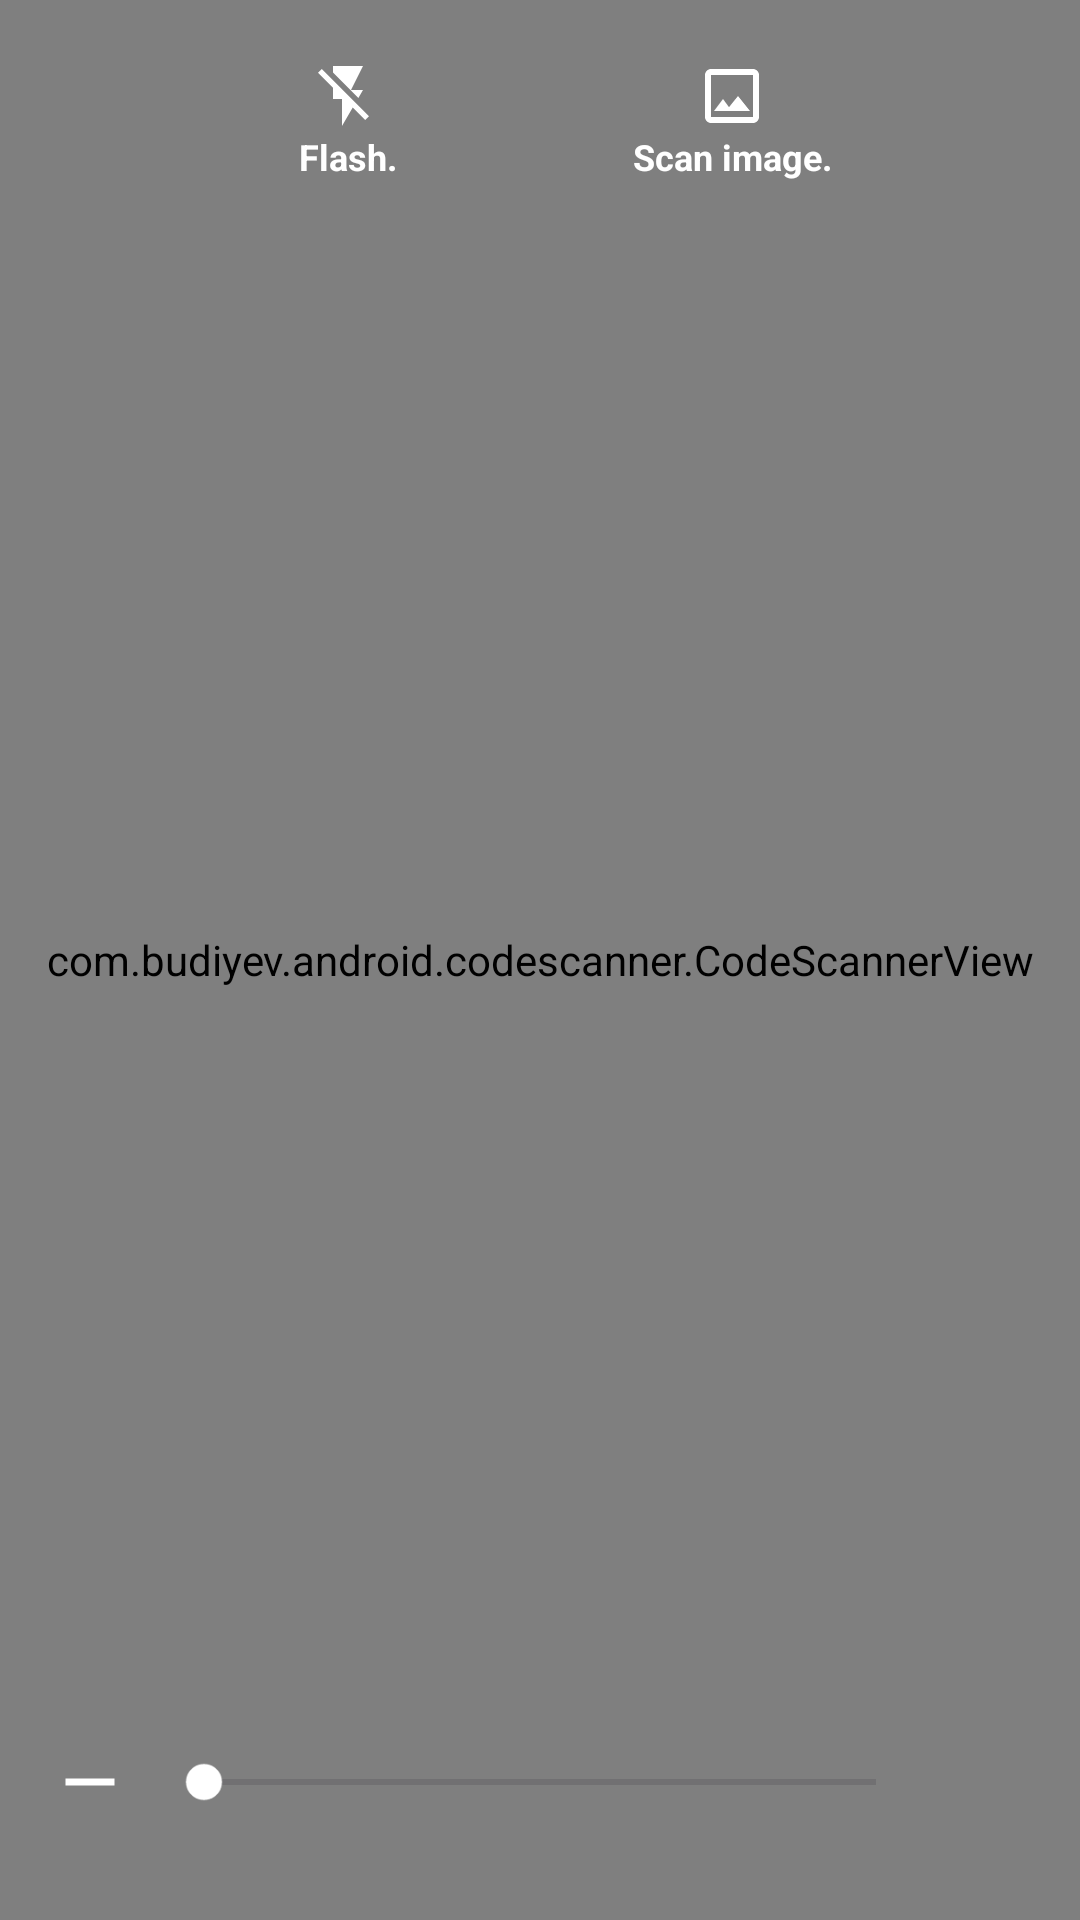

This screen was rendered from an Android layout file. Write that file and the resources it references.
<!-- AndroidManifest.xml: application theme AppTheme -->
<!-- res/layout/fragment_scan_barcode_from_camera.xml -->
<?xml version="1.0" encoding="utf-8"?>
<androidx.constraintlayout.widget.ConstraintLayout
    xmlns:android="http://schemas.android.com/apk/res/android"
    xmlns:app="http://schemas.android.com/apk/res-auto"
    android:layout_width="match_parent"
    android:layout_height="match_parent"
    >

    <com.budiyev.android.codescanner.CodeScannerView
        android:id="@+id/scanner_view"
        android:layout_width="0dp"
        android:layout_height="0dp"
        app:layout_constraintTop_toTopOf="parent"
        app:layout_constraintBottom_toBottomOf="parent"
        app:layout_constraintStart_toStartOf="parent"
        app:layout_constraintEnd_toEndOf="parent"
        app:autoFocusButtonVisible="false"
        app:flashButtonVisible="false"
        app:frameColor="@color/colorWhite"
        app:frameThickness="2.5dp"
        app:frameAspectRatioWidth="1"
        app:frameAspectRatioHeight="1"
        app:frameSize="0.6"
        app:maskColor="@android:color/transparent"
        />

    <ImageView
        android:id="@+id/image_view_flash"
        android:layout_width="wrap_content"
        android:layout_height="wrap_content"
        android:layout_marginTop="@dimen/default_margin_big"
        app:layout_constraintTop_toTopOf="parent"
        app:layout_constraintStart_toStartOf="parent"
        app:layout_constraintEnd_toStartOf="@id/image_view_scan_from_file"
        app:srcCompat="@drawable/ic_flash"
        />
    <TextView
        android:id="@+id/text_view_flash"
        android:layout_width="wrap_content"
        android:layout_height="wrap_content"
        app:layout_constraintTop_toBottomOf="@id/image_view_flash"
        app:layout_constraintStart_toStartOf="@id/image_view_flash"
        app:layout_constraintEnd_toEndOf="@id/image_view_flash"
        android:textColor="@color/colorWhite"
        android:text="@string/fragment_scan_barcode_from_camera_flash"
        android:textSize="@dimen/default_text_size_extra_small"
        android:textStyle="bold"
        />
    <FrameLayout
        android:id="@+id/layout_flash_container"
        android:layout_width="0dp"
        android:layout_height="0dp"
        app:layout_constraintTop_toTopOf="@id/image_view_flash"
        app:layout_constraintBottom_toBottomOf="@id/text_view_flash"
        app:layout_constraintStart_toStartOf="@id/text_view_flash"
        app:layout_constraintEnd_toEndOf="@id/text_view_flash"
        />

    <ImageView
        android:id="@+id/image_view_scan_from_file"
        android:layout_width="wrap_content"
        android:layout_height="wrap_content"
        app:layout_constraintTop_toTopOf="@id/image_view_flash"
        app:layout_constraintStart_toEndOf="@id/image_view_flash"
        app:layout_constraintEnd_toEndOf="parent"
        app:srcCompat="@drawable/ic_image_white"
        />
    <TextView
        android:id="@+id/text_view_scan_from_file"
        android:layout_width="wrap_content"
        android:layout_height="wrap_content"
        app:layout_constraintTop_toBottomOf="@id/image_view_scan_from_file"
        app:layout_constraintStart_toStartOf="@id/image_view_scan_from_file"
        app:layout_constraintEnd_toEndOf="@id/image_view_scan_from_file"
        android:gravity="center"
        android:textColor="@color/colorWhite"
        android:text="@string/fragment_scan_barcode_from_camera_scan_from_file"
        android:textSize="@dimen/default_text_size_extra_small"
        android:textStyle="bold"
        />
    <FrameLayout
        android:id="@+id/layout_scan_from_file_container"
        android:layout_width="0dp"
        android:layout_height="0dp"
        app:layout_constraintTop_toTopOf="@id/image_view_scan_from_file"
        app:layout_constraintBottom_toBottomOf="@id/text_view_scan_from_file"
        app:layout_constraintStart_toStartOf="@id/text_view_scan_from_file"
        app:layout_constraintEnd_toEndOf="@id/text_view_scan_from_file"
        />

    <ImageView
        android:id="@+id/button_decrease_zoom"
        android:layout_width="@dimen/button_zoom_size"
        android:layout_height="@dimen/button_zoom_size"
        android:layout_marginStart="@dimen/default_margin"
        android:layout_marginBottom="@dimen/default_margin_large"
        app:layout_constraintStart_toStartOf="parent"
        app:layout_constraintBottom_toBottomOf="parent"
        app:srcCompat="@drawable/ic_minus"
        />
    <SeekBar
        android:id="@+id/seek_bar_zoom"
        android:layout_width="0dp"
        android:layout_height="@dimen/zoom_seek_bar_height"
        android:layout_marginHorizontal="@dimen/default_margin_small"
        app:layout_constraintTop_toTopOf="@id/button_decrease_zoom"
        app:layout_constraintBottom_toBottomOf="@id/button_decrease_zoom"
        app:layout_constraintStart_toEndOf="@id/button_decrease_zoom"
        app:layout_constraintEnd_toStartOf="@id/button_increase_zoom"
        android:theme="@style/SeekBarTheme"
        />
    <ImageView
        android:id="@+id/button_increase_zoom"
        android:layout_width="@dimen/button_zoom_size"
        android:layout_height="@dimen/button_zoom_size"
        android:layout_marginEnd="@dimen/default_margin"
        app:layout_constraintTop_toTopOf="@id/button_decrease_zoom"
        app:layout_constraintBottom_toBottomOf="@id/button_decrease_zoom"
        app:layout_constraintEnd_toEndOf="parent"
        app:srcCompat="@drawable/ic_plus"
        />

</androidx.constraintlayout.widget.ConstraintLayout>
<!-- resources referenced by this layout -->
<resources>
  <color name="colorWhite">@android:color/white</color>
  <dimen name="button_zoom_size">28dp</dimen>
  <dimen name="default_margin">16dp</dimen>
  <dimen name="default_margin_big">20dp</dimen>
  <dimen name="default_margin_large">32dp</dimen>
  <dimen name="default_margin_small">8dp</dimen>
  <dimen name="default_text_size_extra_small">12sp</dimen>
  <dimen name="zoom_seek_bar_height">100dp</dimen>
  <!-- drawable ic_flash (drawable-anydpi) -->
  <?xml version="1.0" encoding="utf-8"?>
  <selector xmlns:android="http://schemas.android.com/apk/res/android">
      <item android:state_activated="false" android:drawable="@drawable/ic_flash_disabled"/>
      <item android:state_activated="true" android:drawable="@drawable/ic_flash_enabled"/>
  </selector>
  <!-- drawable ic_image_white (drawable-anydpi) -->
  <?xml version="1.0" encoding="utf-8"?>
  <vector xmlns:android="http://schemas.android.com/apk/res/android" android:width="24dp" android:height="24dp" android:viewportWidth="24" android:viewportHeight="24">
      <path android:fillColor="#FFFFFF" android:pathData="M19 3H5C3.9 3 3 3.9 3 5v14c0 1.1 0.9 2 2 2h14c1.1 0 2-0.9 2-2V5c0-1.1-0.9-2-2-2zm0 16H5V5h14v14zm-5-7l-3 3.72L9 13l-3 4h12l-4-5z"/>
  </vector>
  <!-- drawable ic_minus (drawable-anydpi) -->
  <vector xmlns:android="http://schemas.android.com/apk/res/android" android:width="24dp" android:height="24dp" android:viewportWidth="24.0" android:viewportHeight="24.0">
      <path android:fillColor="#FFFFFF" android:pathData="M19 13H5v-2h14v2z"/>
  </vector>
  <string name="fragment_scan_barcode_from_camera_flash">Flash.</string>
  <string name="fragment_scan_barcode_from_camera_scan_from_file">Scan image.</string>
  <style name="SeekBarTheme">
          <item name="colorAccent">@color/colorWhite</item>
      </style>
  <style name="AppTheme" parent="BaseAppTheme" />
  <!-- drawable ic_flash_disabled (drawable-anydpi) -->
  <vector xmlns:android="http://schemas.android.com/apk/res/android" android:width="24dp" android:height="24dp" android:viewportWidth="24" android:viewportHeight="24">
      <path android:fillColor="@color/colorWhite" android:pathData="M3.27 3L2 4.27l5 5V13h3v9l3.58-6.14L17.73 20 19 18.73 3.27 3zM17 10h-4l4-8H7v2.18l8.46 8.46L17 10z"/>
  </vector>
  <!-- drawable ic_flash_enabled (drawable-anydpi) -->
  <vector xmlns:android="http://schemas.android.com/apk/res/android" android:width="24dp" android:height="24dp" android:viewportWidth="24" android:viewportHeight="24">
      <path android:fillColor="@color/colorWhite" android:pathData="M7 2v11h3v9l7-12h-4l4-8z"/>
  </vector>
  <style name="BaseAppTheme" parent="Theme.MaterialComponents.DayNight.NoActionBar">
          <item name="colorPrimary">@color/colorWhite</item>
          <item name="colorPrimaryDark">@color/colorWhite</item>
          <item name="colorAccent">@color/colorAccent</item>
          <item name="android:textColor">@color/colorAccent</item>
          <item name="android:textColorSecondary">@color/colorAccent</item>
          <item name="android:statusBarColor" tools:targetApi="lollipop">@android:color/transparent</item>
          <item name="android:navigationBarColor" tools:targetApi="lollipop">@android:color/transparent</item>
          <item name="android:actionOverflowButtonStyle">@style/ToolbarMenuButtonStyle</item>
      </style>
  <color name="colorAccent">#4285F4</color>
  <style name="ToolbarMenuButtonStyle" parent="@style/Widget.AppCompat.ActionButton.Overflow">
          <item name="android:tint">@color/colorTest</item>
      </style>
</resources>
